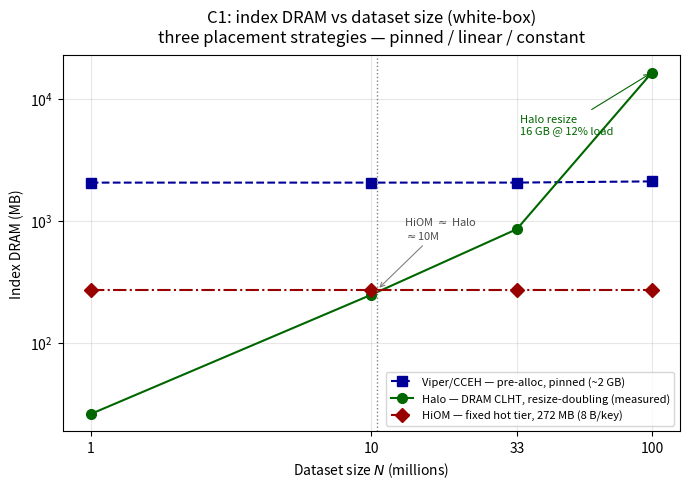

This chart was generated by the following Python code: (Note: this script raises an exception after producing the figure.)
#!/usr/bin/env python3
"""
Index-DRAM vs dataset size N — the three DRAM-placement strategies (E1 / C1).

  Viper/CCEH : ~2 GB DRAM directory, pre-allocated and PINNED (flat across
               5-33M; the 131072-segment reservation only grows once exceeded).
  Halo       : DRAM-resident CLHT, ~26 B/key at moderate N, but the table
               resize-doubles -> DRAM jumps in steps and load-factor sags
               (MEASURED 1-100M: 26MB@1M .. 852MB@33M, then 16 GB@100M at only
               12% load after a doubling — far above a naive linear extrapolation).
  HiOM       : fixed-capacity SIEVE hot tier, 272 MB CONSTANT in N (8 B/key,
               3.2x denser per key than Halo); independent of dataset size.

HiOM is not the smallest at *every* N: below the ~10.5M crossover its fixed
272 MB reservation exceeds Halo's on-demand footprint. HiOM wins by being
constant + immune to resize blow-up — it overtakes Halo at large N (33M: 272 vs
852 MB; 100M: 272 MB vs 16 GB, where Halo's CLHT has resize-doubled past even
Viper) and never OOMs.

Halo DRAM is WHITE-BOX measured (total bucket bytes = total_slot/3 * 64 B,
primary array + overflow chain) via the Halo hash_api harness, 2026-06-15.

HiOM / Viper RE-MEASURED 2026-07-14 under the re-frozen core (CORE=220fb60)
via fixture_dram_bytes(), confirming the numbers hold:
  Viper : 2052 (1M) = 2052 (10M) -> 2053 (33M) -> 2065 (50M) MB. The depth-17
          (131072-segment) CCEH directory is pre-allocated and pinned; occupancy
          only adds a handful of segment splits (+0.6% at 50M), NOT a resize
          doubling. 100M ~= 2100 MB (mild split growth, still one directory at
          ~75% load) — the qualitative contrast with Halo's step-doubling.
  HiOM  : 272.02 MB at 1M, 10M, AND 33M — exactly constant (dram_bytes is
          capacity-bound, independent of occupancy). Control structures beyond
          the HotTier were audited and are immaterial: pending ring 2^16 * 8 B =
          512 KiB, 8 commit lanes + A/B checkpoint ~= KB — ~0.2% of 272 MB,
          constant in N and bounded by thread count. ColdTier index is PMem-
          resident (DRAM ~= 0 by design).
"""
import os
import matplotlib
matplotlib.use("Agg")
import matplotlib.pyplot as plt

BW = os.environ.get("BW") == "1"
OUT = ("/root/viper/paper/figures/footprint_vs_n.pdf" if BW
       else "/root/viper/eval/charts/footprint_vs_n.pdf")

# --- MEASURED Halo index DRAM (MB): exact bucket bytes, 2026-06-15 ---
# 100M is NOT a linear extrapolation: the CLHT resize-doubled (268M buckets,
# 12.4% load) -> 16 GB, a step jump that overshoots even Viper.
N_meas  = [1, 10, 33, 100]
HALO_MB = [26.0, 247.2, 852.4, 16384.0]

# Viper/CCEH: pre-allocated depth-17 directory, pinned. Measured flat 1-50M
# (2052/2052/2053/2065); 100M is the mild-split extrapolation (~2100), NOT a
# resize doubling (that's the contrast with Halo). Plotted as a measured series.
VIPER_MEAS = [2052.0, 2052.0, 2053.0, 2100.0]   # 100M extrapolated (see docstring)
VIPER_MB = 2052.0                 # reference (10M), used in the winner table
HIOM_MB  = 272.02                 # fixed hot-tier capacity, constant in N (measured 1/10/33M)
CROSS_N  = 10.5                   # 272 MB == Halo @ ~26 B/key

if BW:
    c_viper, c_halo, c_hiom = "0.0", "0.45", "0.0"
else:
    c_viper, c_halo, c_hiom = "#000099", "#006600", "#990000"
ls_viper, ls_halo, ls_hiom = "--", "-", "-."
m_viper, m_halo, m_hiom = "s", "o", "D"

allN = [1, 10, 33, 100]
fig, ax = plt.subplots(figsize=(7, 5))

ax.plot(allN, VIPER_MEAS, ls=ls_viper, marker=m_viper, ms=7,
        color=c_viper, label="Viper/CCEH — pre-alloc, pinned (~2 GB)")
ax.plot(N_meas, HALO_MB, ls=ls_halo, marker=m_halo, ms=7, color=c_halo,
        label="Halo — DRAM CLHT, resize-doubling (measured)")
ax.plot(allN, [HIOM_MB] * len(allN), ls=ls_hiom, marker=m_hiom, ms=7,
        color=c_hiom, label="HiOM — fixed hot tier, 272 MB (8 B/key)")

ax.axvline(CROSS_N, color="0.5", ls=":", lw=1)
ax.annotate(f"HiOM $\\approx$ Halo\n$\\approx${CROSS_N:.0f}M",
            xy=(CROSS_N, HIOM_MB), xytext=(CROSS_N * 1.25, HIOM_MB * 2.6),
            fontsize=8, color="0.3",
            arrowprops=dict(arrowstyle="->", color="0.5", lw=0.8))
ax.annotate("Halo resize\n16 GB @ 12% load", xy=(100, 16384),
            xytext=(34, 5200), fontsize=8, color=c_halo,
            arrowprops=dict(arrowstyle="->", color=c_halo, lw=0.8))

ax.set_xscale("log")
ax.set_yscale("log")
ax.set_xlabel("Dataset size $N$ (millions)")
ax.set_ylabel("Index DRAM (MB)")
ax.set_title("C1: index DRAM vs dataset size (white-box)\n"
             "three placement strategies — pinned / linear / constant", pad=10)
ax.set_xticks(allN)
ax.set_xticklabels([str(n) for n in allN])
ax.minorticks_off()
ax.grid(True, which="major", alpha=0.3)
ax.legend(fontsize=8, loc="lower right")
plt.tight_layout()
plt.savefig(OUT)
print("wrote", OUT)

print(f"\n{'N(M)':>6}{'Viper':>9}{'Halo':>9}{'HiOM':>9}  winner")
for i, n in enumerate(N_meas):
    h = HALO_MB[i]
    v = VIPER_MEAS[i]
    win = "HiOM" if HIOM_MB < min(v, h) else ("Halo" if h < v else "Viper")
    print(f"{n:>6}{v:>9.0f}{h:>9.1f}{HIOM_MB:>9.0f}  {win}")
